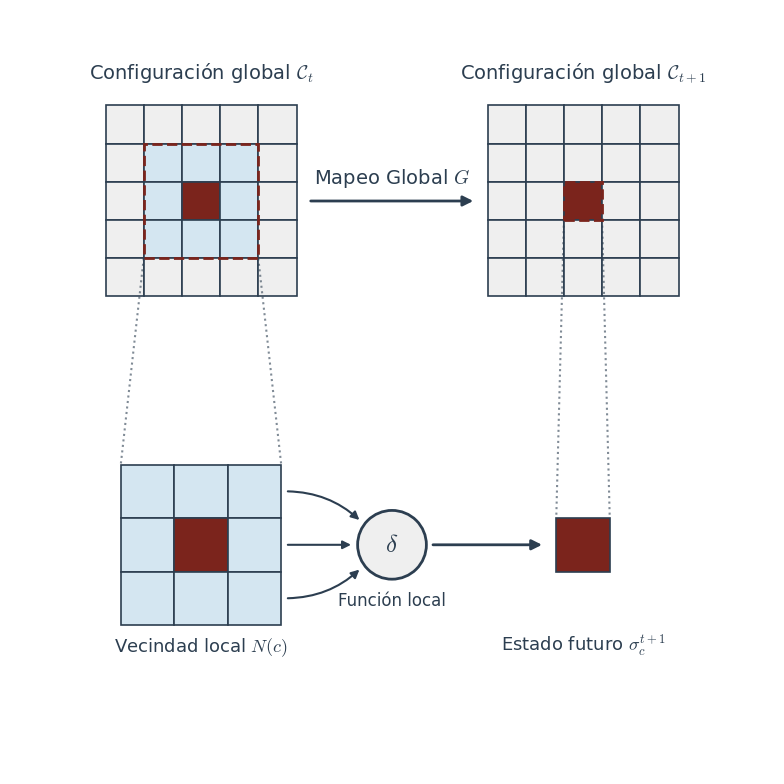

Source code (Python):
import matplotlib.pyplot as plt
import matplotlib.patches as patches
from matplotlib.patches import FancyArrowPatch

# Configuración de estilo LaTeX y paleta de colores académica
plt.rcParams.update({
    "text.usetex": False, # Se usa False para evitar dependencias locales de LaTeX, pero se emula perfectamente
    "mathtext.fontset": "cm", # Computer Modern para las matemáticas
    "font.family": "serif",
    "font.serif": ["Computer Modern Roman", "Times New Roman", "serif"],
    "font.size": 12
})

# Paleta de colores estricta
COLOR_BG = "#EFEFEF"      # Gris claro (Células inactivas)
COLOR_TEXT = "#2C3E50"    # Azul oscuro (Ejes, textos, líneas principales)
COLOR_NEIGHBOR = "#D4E6F1" # Azul claro (Vecindad de Moore)
COLOR_CENTER = "#7B241C"  # Rojo oscuro (Célula central / Estado futuro)

def draw_grid(ax, cx, cy, rows, cols, cell_size=0.5, facecolors=None, edgecolor=COLOR_TEXT, alpha=1.0):
    """
    Dibuja una retícula bidimensional centrada en (cx, cy).
    Retorna un diccionario con las coordenadas de los centros de cada célula.
    """
    start_x = cx - (cols * cell_size) / 2
    start_y = cy - (rows * cell_size) / 2
    centers = {}
    
    for r in range(rows):
        for c in range(cols):
            x = start_x + c * cell_size
            # Construcción Top-down
            y = start_y + (rows - 1 - r) * cell_size 
            color = facecolors.get((r, c), COLOR_BG) if facecolors else COLOR_BG
            rect = patches.Rectangle((x, y), cell_size, cell_size,
                                     linewidth=1.2, edgecolor=edgecolor, 
                                     facecolor=color, alpha=alpha, zorder=2)
            ax.add_patch(rect)
            centers[(r, c)] = (x + cell_size/2, y + cell_size/2)
            
    return centers

def draw_fancy_arrow(ax, posA, posB, text="", rad=0.0, color=COLOR_TEXT, lw=2.0, mutation_scale=15):
    """ Dibuja una flecha direccional con soporte para curvatura (rad). """
    arrow = FancyArrowPatch(posA, posB, connectionstyle=f"arc3,rad={rad}",
                            arrowstyle="-|>", mutation_scale=mutation_scale, 
                            color=color, lw=lw, zorder=3)
    ax.add_patch(arrow)
    if text:
        mx, my = (posA[0] + posB[0]) / 2, (posA[1] + posB[1]) / 2
        ax.text(mx, my + 0.3, text, ha='center', va='center', 
                color=color, fontsize=14, zorder=4)

def main():
    # 1. Configuración del lienzo (Sin ejes para un look de diagrama puro)
    fig, ax = plt.subplots(figsize=(12, 8))
    ax.set_aspect('equal')
    ax.axis('off')
    
    # Límites del lienzo conceptual
    ax.set_xlim(0, 10)
    ax.set_ylim(0, 10)

    # =========================================================================
    # PARTE MACROSCÓPICA: Mapeo Global (G)
    # =========================================================================
    
    # Lógica de colores para la Configuración Global C_t
    fc_global_ct = {}
    for r in range(5):
        for c in range(5):
            if r == 2 and c == 2:
                fc_global_ct[(r, c)] = COLOR_CENTER
            elif 1 <= r <= 3 and 1 <= c <= 3:
                fc_global_ct[(r, c)] = COLOR_NEIGHBOR
                
    # Lógica de colores para la Configuración Global C_t+1
    fc_global_ct1 = {(2, 2): COLOR_CENTER}
    
    # Dibujo de las retículas globales completas
    draw_grid(ax, cx=2.5, cy=7.5, rows=5, cols=5, cell_size=0.5, facecolors=fc_global_ct)
    draw_grid(ax, cx=7.5, cy=7.5, rows=5, cols=5, cell_size=0.5, facecolors=fc_global_ct1)
    
    # Etiquetas de la sección Macroscópica
    ax.text(2.5, 9.1, r"Configuración global $\mathcal{C}_t$", ha='center', fontsize=14, color=COLOR_TEXT)
    ax.text(7.5, 9.1, r"Configuración global $\mathcal{C}_{t+1}$", ha='center', fontsize=14, color=COLOR_TEXT)
    
    # Flecha del mapeo global G
    draw_fancy_arrow(ax, (3.9, 7.5), (6.1, 7.5), text=r"Mapeo Global $G$", rad=0)

    # Cajas demarcadoras (Zooming context)
    ax.add_patch(patches.Rectangle((1.75, 6.75), 1.5, 1.5, fill=False, edgecolor=COLOR_CENTER, lw=2, ls='--', zorder=4))
    ax.add_patch(patches.Rectangle((7.25, 7.25), 0.5, 0.5, fill=False, edgecolor=COLOR_CENTER, lw=2, ls='--', zorder=4))

    # =========================================================================
    # PARTE MICROSCÓPICA: Función de Transición Local (\delta)
    # =========================================================================
    
    # Retícula ampliada de la vecindad de Moore (3x3)
    fc_local_ct = {}
    for r in range(3):
        for c in range(3):
            fc_local_ct[(r, c)] = COLOR_CENTER if (r == 1 and c == 1) else COLOR_NEIGHBOR
            
    draw_grid(ax, cx=2.5, cy=3.0, rows=3, cols=3, cell_size=0.7, facecolors=fc_local_ct)
    
    # Célula individual ampliada en t+1
    draw_grid(ax, cx=7.5, cy=3.0, rows=1, cols=1, cell_size=0.7, facecolors={(0,0): COLOR_CENTER})
    
    # Operador central \delta
    circle_delta = patches.Circle((5.0, 3.0), radius=0.45, facecolor=COLOR_BG, edgecolor=COLOR_TEXT, lw=2, zorder=5)
    ax.add_patch(circle_delta)
    ax.text(5.0, 3.0, r"$\delta$", ha='center', va='center', fontsize=18, color=COLOR_TEXT, zorder=6)
    
    # Flechas convergentes desde la vecindad hacia \delta
    # Simulamos el flujo de información local curvando las flechas desde el borde de la vecindad
    draw_fancy_arrow(ax, (3.6, 3.7), (4.6, 3.3), rad=-0.2, lw=1.5, mutation_scale=12)
    draw_fancy_arrow(ax, (3.6, 3.0), (4.5, 3.0), rad=0.0, lw=1.5, mutation_scale=12)
    draw_fancy_arrow(ax, (3.6, 2.3), (4.6, 2.7), rad=0.2, lw=1.5, mutation_scale=12)
    
    # Flecha divergente desde \delta hacia el nuevo estado
    draw_fancy_arrow(ax, (5.5, 3.0), (7.0, 3.0), rad=0.0, lw=2, mutation_scale=15)
    
    # Etiquetas de la sección Microscópica
    ax.text(2.5, 1.6, r"Vecindad local $N(c)$", ha='center', fontsize=13, color=COLOR_TEXT)
    ax.text(5.0, 2.2, r"Función local", ha='center', fontsize=12, color=COLOR_TEXT)
    ax.text(7.5, 1.6, r"Estado futuro $\sigma_c^{t+1}$", ha='center', fontsize=13, color=COLOR_TEXT)

    # =========================================================================
    # INTEGRACIÓN VISUAL: Líneas de proyección (Topológico -> Algebraico)
    # =========================================================================
    
    # Conexiones punteadas para la extracción de la vecindad (C_t)
    ax.plot([1.75, 1.45], [6.75, 4.05], ls=':', color=COLOR_TEXT, alpha=0.6, lw=1.5)
    ax.plot([3.25, 3.55], [6.75, 4.05], ls=':', color=COLOR_TEXT, alpha=0.6, lw=1.5)
    
    # Conexiones punteadas para la extracción del estado futuro (C_t+1)
    ax.plot([7.25, 7.15], [7.25, 3.35], ls=':', color=COLOR_TEXT, alpha=0.6, lw=1.5)
    ax.plot([7.75, 7.85], [7.25, 3.35], ls=':', color=COLOR_TEXT, alpha=0.6, lw=1.5)

    # 2. Renderizado y Guardado
    plt.tight_layout()
    output_filename = "mapeo_global.pdf"
    plt.savefig(output_filename, format="pdf", bbox_inches="tight", dpi=300)
    print(f"Figura teórica generada exitosamente y guardada como: {output_filename}")

if __name__ == "__main__":
    main()
